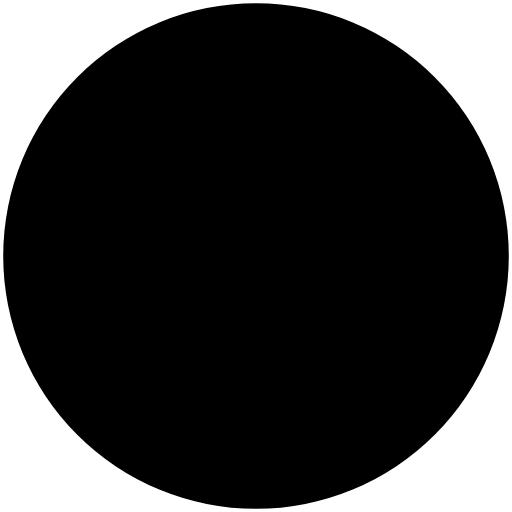
t = 0.00 s
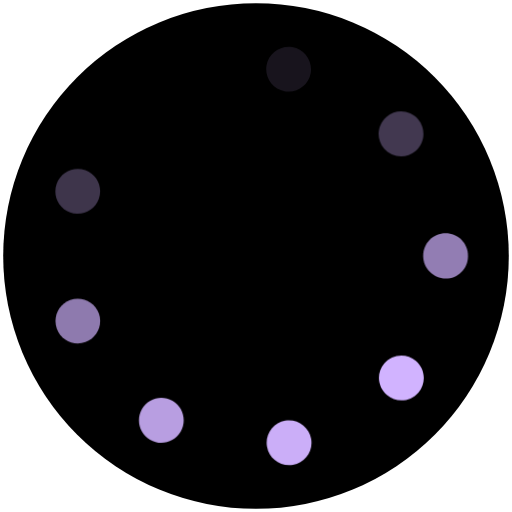
t = 0.90 s
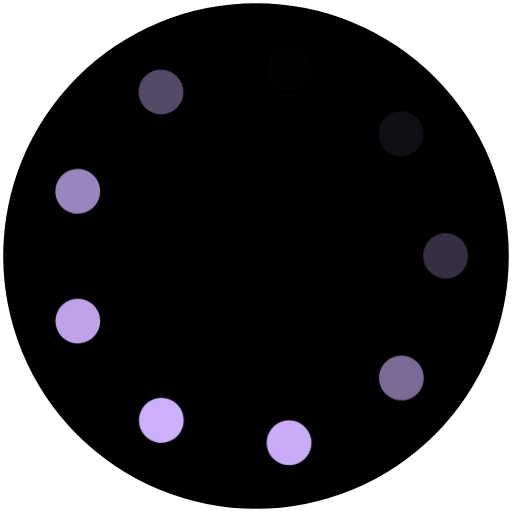
t = 1.03 s
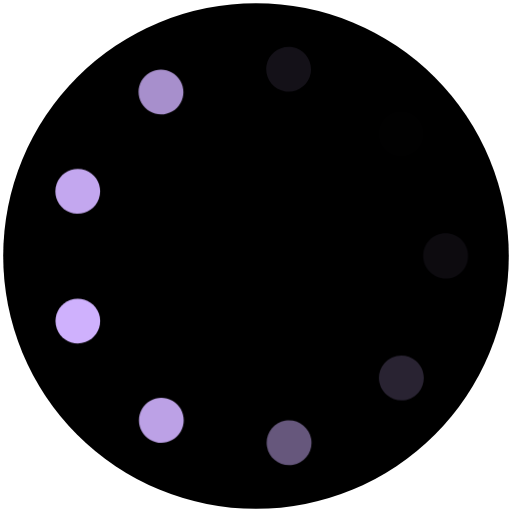
t = 1.15 s
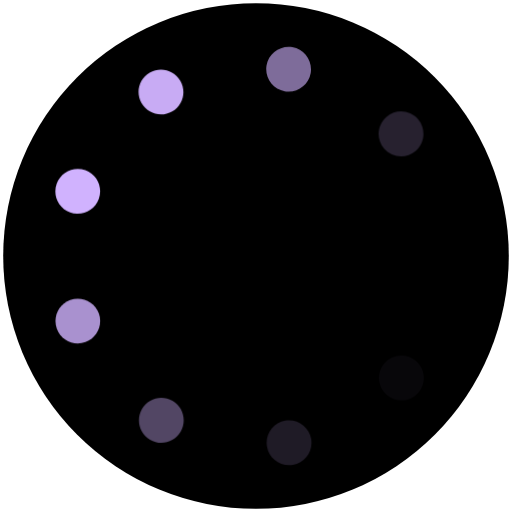
t = 1.28 s
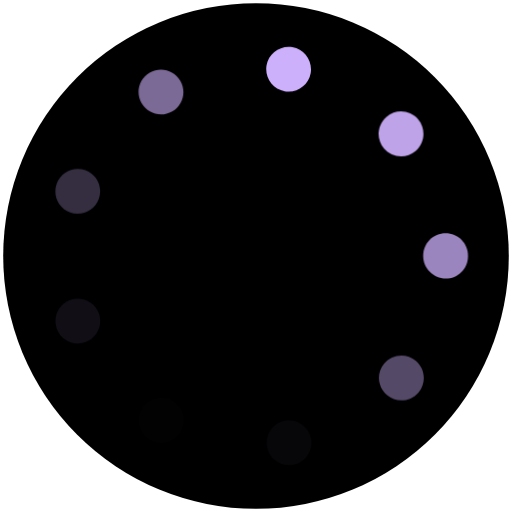
t = 1.53 s

The animated SVG that drew these frames (rendered in a browser with its animation timeline set to each time). Animation: 1 CSS @keyframes rule; one cycle of 1.90 s, repeats indefinitely.

<!-- svg 태그 밖은 지워주기 -->


<svg version="1.1" xmlns="http://www.w3.org/2000/svg" xmlns:xlink="http://www.w3.org/1999/xlink" x="0px" y="0px"
	 viewBox="0 0 400 400" style="enable-background:new 0 0 400 400;" xml:space="preserve">
<style type="text/css">
	.dot{
		fill: #D1B3FF; 
		opacity: 0; 
		animation: loading 1s infinite;
	}
	

	#d1 {animation-delay: 0.1s;}
	#d2 {animation-delay: 0.2s;}
	#d3 {animation-delay: 0.3s;}
	#d4 {animation-delay: 0.4s;}
	#d5 {animation-delay: 0.5s;}
	#d6 {animation-delay: 0.6s;}
	#d7 {animation-delay: 0.7s;}
	#d8 {animation-delay: 0.8s;}
	#d9 {animation-delay: 0.9s;}

	@keyframes loading {
		50% {opacity: 1;}		
	}

</style>
<g id="container" class="colors">
	<g>
		<circle cx="200" cy="200" r="197.5"/>
	</g>
</g>
<g id="box" class="colors">
	<path id="d9" class="dot" d="M110.6,80.6c-4.8-8.4-2-19.1,6.4-23.9l0,0l0,0l0,0c8.4-4.8,19.1-2,23.9,6.4l0,0
		c4.9,8.4,2,19.1-6.3,23.9l0,0c-2.8,1.6-5.8,2.4-8.8,2.4l0,0C119.7,89.3,113.9,86.2,110.6,80.6z"/>
	<path id="d8" class="dot" d="M54.8,165.9c-9.1-3.3-13.8-13.3-10.5-22.4l0,0c3.3-9.1,13.3-13.8,22.4-10.5l0,0
		c9.1,3.3,13.8,13.3,10.5,22.4h0c-2.6,7.1-9.3,11.5-16.4,11.5l0,0C58.7,167,56.7,166.6,54.8,165.9z"/>
	<path id="d7" class="dot" d="M44.4,256.8L44.4,256.8L44.4,256.8c-3.3-9.1,1.4-19.1,10.4-22.4l0,0c9.1-3.3,19.1,1.4,22.4,10.4l0,0
		c3.3,9.1-1.4,19.1-10.4,22.4l0,0c-2,0.7-4,1.1-6,1.1l0,0C53.7,268.3,47,263.9,44.4,256.8z"/>
	<path id="d6" class="dot" d="M117.3,343.5c-8.4-4.8-11.2-15.5-6.4-23.9l0,0c4.8-8.4,15.5-11.2,23.9-6.4l0,0
		c8.4,4.8,11.2,15.5,6.4,23.9l0,0c-3.2,5.6-9.1,8.8-15.2,8.8l0,0C123,345.9,120,345.1,117.3,343.5z"/>
	<path id="d5" class="dot" d="M208.6,348.9c-1.7-9.5,4.7-18.6,14.2-20.3l0,0c9.5-1.7,18.6,4.7,20.3,14.2l0,0
		c1.7,9.5-4.7,18.6-14.2,20.3l0,0l0,0l0,0c-1,0.2-2,0.3-3,0.3l0,0C217.4,363.4,210,357.4,208.6,348.9z"/>
	<path id="d4" class="dot" d="M302.3,308.7c-7.4-6.2-8.4-17.3-2.2-24.7h0c6.2-7.4,17.3-8.4,24.7-2.1l0,0c7.4,6.2,8.4,17.3,2.1,24.7
		l0,0c-3.5,4.1-8.4,6.2-13.4,6.2l0,0C309.5,312.8,305.5,311.4,302.3,308.7z"/>
	<path id="d3" class="dot" d="M330.6,200c0-0.1,0-0.1,0-0.2l0,0c0,0,0-0.1,0-0.1h0c0-9.7,7.8-17.5,17.5-17.5l0,0
		c9.7,0,17.5,7.8,17.5,17.5l0,0l0,0l0,0c0,0,0,0,0,0.1l0,0c0,0.1,0,0.2,0,0.3l0,0c0,9.7-7.8,17.5-17.5,17.5l0,0
		C338.5,217.5,330.6,209.7,330.6,200z"/>
	<path id="d2" class="dot" d="M299.9,115.9c-6.2-7.4-5.3-18.4,2.1-24.7l0,0c7.4-6.2,18.4-5.3,24.7,2.1l0,0
		c6.2,7.4,5.3,18.4-2.1,24.7l0,0c-3.3,2.8-7.3,4.1-11.3,4.1l0,0C308.3,122.1,303.4,120,299.9,115.9z"/>
	<path id="d1" class="dot" d="M222.5,71.3L222.5,71.3c-9.5-1.6-15.9-10.7-14.3-20.2l0,0c1.6-9.5,10.7-15.9,20.2-14.3l0,0l0,0l0,0
		c9.5,1.6,15.9,10.7,14.3,20.2l0,0c-1.5,8.5-8.9,14.5-17.2,14.5l0,0C224.5,71.6,223.5,71.5,222.5,71.3z"/>
</g>
</svg>
